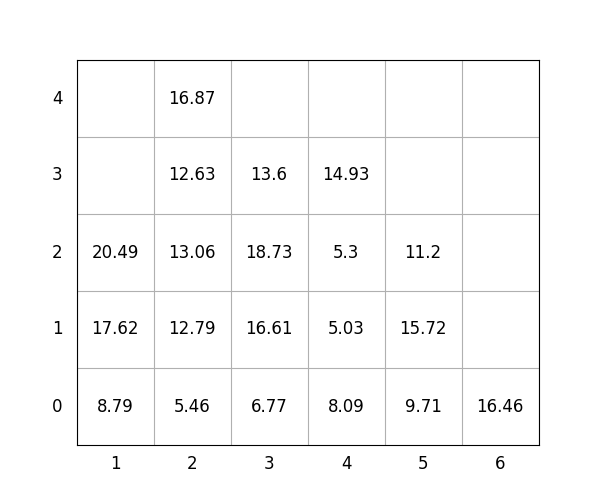

Source data for this figure (header and first rows):
idx, loc_x, loc_y, loc_z, weight, group, score, seq, reloc, size(ft)
1, 3, 0, 0, 6.77, 2, 206.8, 1, 0, 20
2, 6, 0, 0, 16.46, 3, 316.5, 2, 0, 20
3, 5, 0, 0, 9.71, 3, 309.7, 3, 1.0, 20
4, 1, 0, 0, 8.79, 1, 108.8, 4, 0, 20
5, 1, 0, 1, 17.62, 1, 117.6, 5, 0, 20
6, 3, 0, 1, 16.61, 2, 216.6, 6, 1.0, 20
7, 3, 0, 2, 18.73, 2, 218.7, 7, 1.0, 20
8, 4, 0, 0, 8.09, 2, 208.1, 8, 0, 20
9, 5, 0, 1, 15.72, 2, 215.7, 9, 1.0, 20
10, 3, 0, 3, 13.6, 2, 213.6, 10, 1.0, 20
11, 2, 0, 0, 5.46, 0, 5.46, 11, 0, 20
12, 4, 0, 1, 5.03, 3, 305, 12, 0, 20
13, 2, 0, 1, 12.79, 2, 212.8, 13, 1.0, 20
14, 5, 0, 2, 11.2, 3, 311.2, 14, 1.0, 20
15, 2, 0, 2, 13.06, 2, 213.1, 15, 1.0, 20
16, 2, 0, 3, 12.63, 2, 212.6, 16, 1.0, 20
17, 2, 0, 4, 16.87, 2, 216.9, 17, 1.0, 20
18, 4, 0, 2, 5.3, 3, 305.3, 18, 0, 20
19, 4, 0, 3, 14.93, 3, 314.9, 19, 0, 20
20, 1, 0, 2, 20.49, 1, 120.5, 20, 1.0, 20
